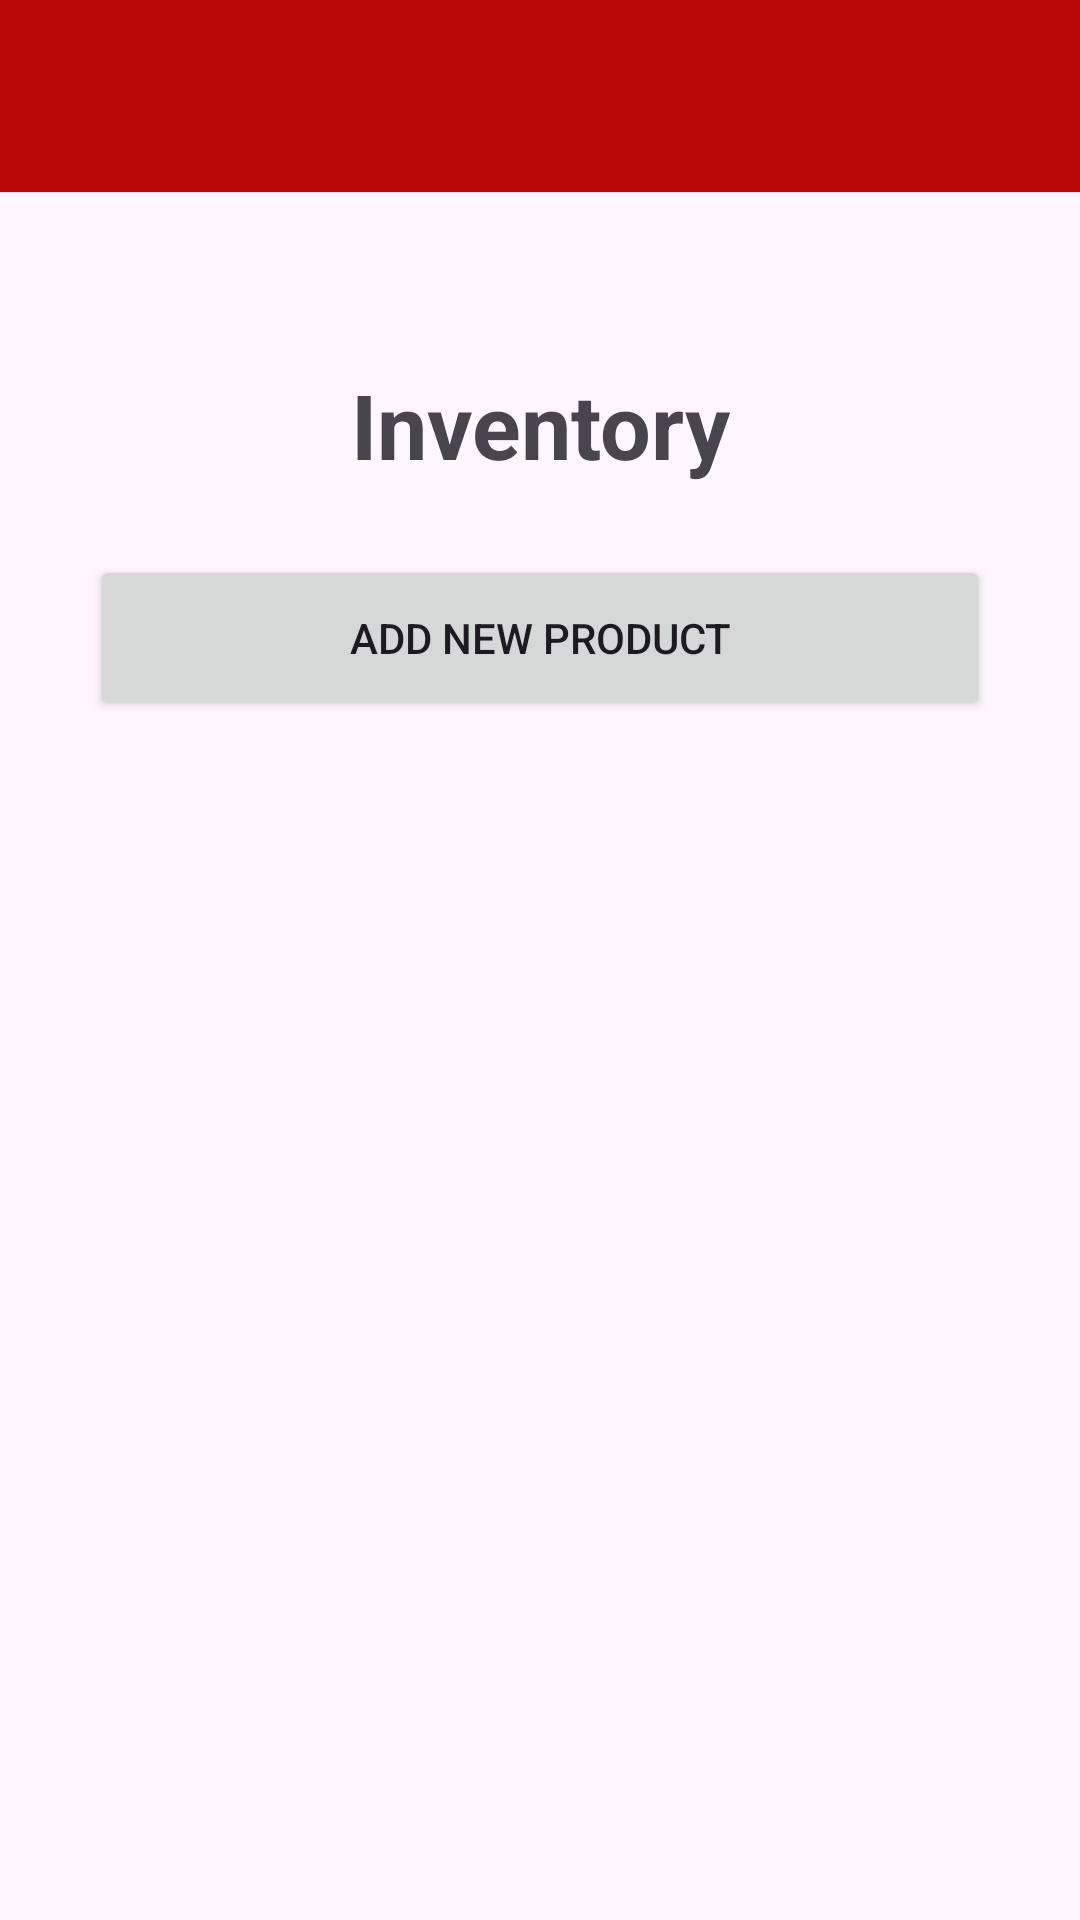

Write the Android layout XML for this screen, with the resource values it uses.
<!-- AndroidManifest.xml: application theme Theme.E_Commerce_App -->
<!-- res/layout/activity_inventory.xml -->
<?xml version="1.0" encoding="utf-8"?>
<androidx.constraintlayout.widget.ConstraintLayout xmlns:android="http://schemas.android.com/apk/res/android"
    xmlns:app="http://schemas.android.com/apk/res-auto"
    xmlns:tools="http://schemas.android.com/tools"
    android:layout_width="match_parent"
    android:layout_height="match_parent"
    tools:context=".Users">

    <include
        android:id="@+id/myToolbar"
        layout="@layout/toolbar"
        app:layout_constraintEnd_toEndOf="parent"
        app:layout_constraintStart_toStartOf="parent"
        app:layout_constraintTop_toTopOf="parent"/>

    <TextView
        android:id="@+id/textViewProductsTitle"
        android:layout_width="300dp"
        android:layout_height="55dp"
        android:layout_margin="50dp"
        android:ems="10"
        android:gravity="center"
        android:text="Inventory"
        android:textSize="30sp"
        android:textStyle="bold"
        app:layout_constraintEnd_toEndOf="parent"
        app:layout_constraintStart_toStartOf="parent"
        app:layout_constraintTop_toBottomOf= "@id/myToolbar"/>

    <Button
        android:id="@+id/buttonAddProduct"
        android:layout_width="300dp"
        android:layout_height="55dp"
        android:layout_marginTop="16dp"
        android:text="Add New Product"
        android:gravity="center"
        app:layout_constraintEnd_toEndOf="parent"
        app:layout_constraintStart_toStartOf="parent"
        app:layout_constraintTop_toBottomOf="@id/textViewProductsTitle"/>

    <androidx.recyclerview.widget.RecyclerView
        android:id="@+id/recyclerViewProducts"
        android:layout_width="match_parent"
        android:layout_height="450dp"
        android:layout_marginStart="16dp"
        android:layout_marginTop="16dp"
        android:layout_marginEnd="16dp"
        android:gravity="center"
        android:scrollbars="vertical"
        app:layout_constraintEnd_toEndOf="parent"
        app:layout_constraintStart_toStartOf="parent"
        app:layout_constraintTop_toBottomOf="@+id/buttonAddProduct"/>

</androidx.constraintlayout.widget.ConstraintLayout>
<!-- res/layout/toolbar.xml (included above) -->
<?xml version="1.0" encoding="utf-8"?>
<androidx.appcompat.widget.Toolbar xmlns:android="http://schemas.android.com/apk/res/android"
    android:layout_width="match_parent"
    android:layout_height="wrap_content"
    xmlns:app="http://schemas.android.com/apk/res-auto"
    android:background="@color/my_primary"
    android:elevation="4dp"
    android:theme="@style/ThemeOverlay.AppCompat.Dark.ActionBar"
    app:popupTheme="@style/ThemeOverlay.AppCompat.Light">

</androidx.appcompat.widget.Toolbar>
<!-- resources referenced by this layout -->
<resources>
  <color name="my_primary">#B80606</color>
  <style name="Theme.E_Commerce_App" parent="Base.Theme.E_Commerce_App" />
  <style name="Base.Theme.E_Commerce_App" parent="Theme.Material3.DayNight.NoActionBar">
          
          <item name="colorPrimary">@color/my_primary</item>
          <item name="colorPrimaryVariant">@color/my_primary</item>
  
          <item name="colorSecondary">@color/my_secondary</item>
          <item name="colorSecondaryVariant">@color/my_secondary</item>
  
          <item name="android:statusBarColor">@color/my_primary</item>
      </style>
  <color name="my_secondary">#D61103</color>
</resources>
